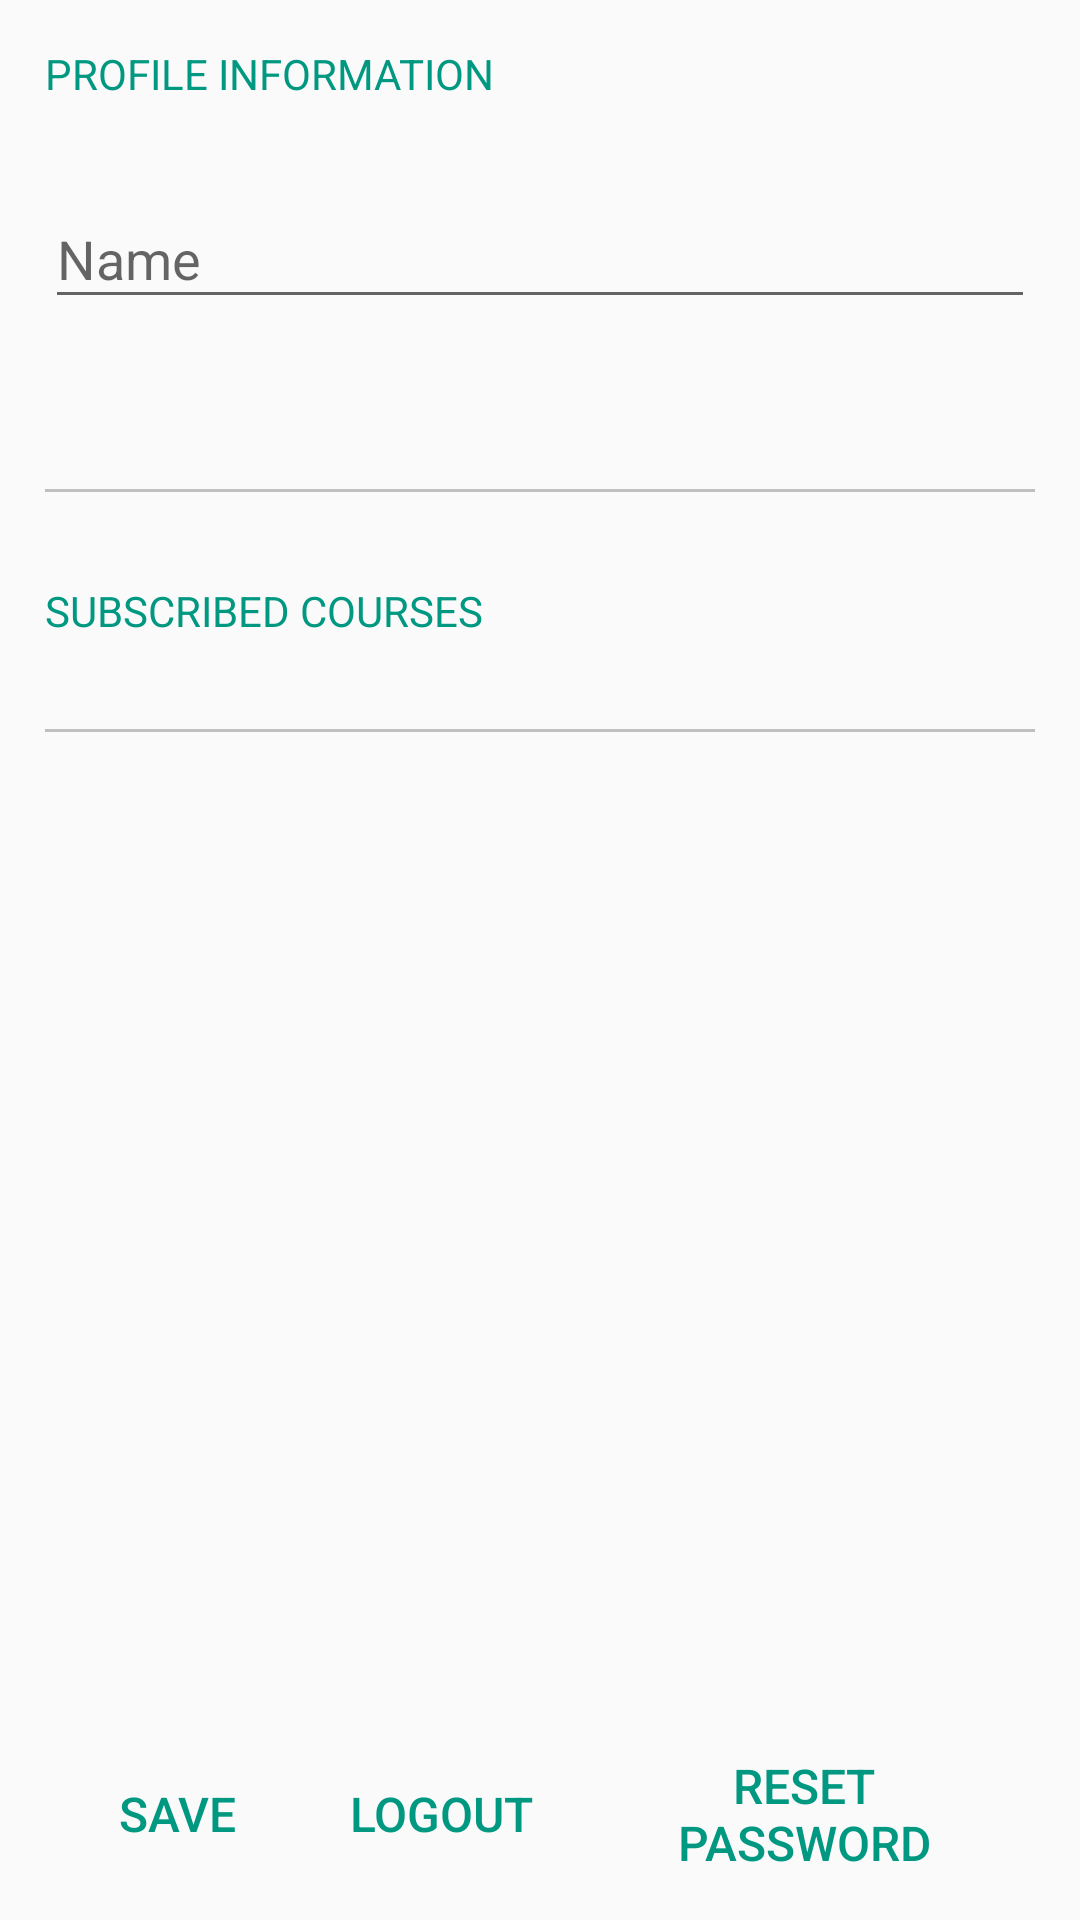

Reconstruct the res/layout file that produces this screen, plus the resources it refers to.
<!-- AndroidManifest.xml: application theme AppTheme -->
<!-- res/layout/fragment_profile_detail.xml -->
<RelativeLayout xmlns:android="http://schemas.android.com/apk/res/android"
    xmlns:tools="http://schemas.android.com/tools"
    android:layout_width="match_parent"
    android:layout_height="match_parent"
    android:paddingBottom="5dp"
    android:paddingLeft="15dp"
    android:paddingRight="15dp"
    tools:context="com.app.studymanager.profile.ProfileDetailFragment"
    tools:ignore="MissingPrefix">

    <android.support.v4.widget.NestedScrollView
        android:id="@+id/myScrollingContent"
        android:layout_width="match_parent"
        android:layout_height="match_parent"
        android:layout_above="@+id/bottom_layout"
        android:fillViewport="true">

        <LinearLayout
            android:layout_width="match_parent"
            android:layout_height="wrap_content"
            android:orientation="vertical">

            <TextView
                fontPath="fonts/Asap-Bold.ttf"
                android:layout_width="match_parent"
                android:layout_height="wrap_content"
                android:layout_marginBottom="15dp"
                android:layout_marginTop="15dp"
                android:text="@string/prof_info"
                android:textColor="@color/colorPrimaryDark"
                android:textSize="@dimen/text_small" />

            <android.support.design.widget.TextInputLayout
                android:id="@+id/name"
                android:layout_width="match_parent"
                android:layout_height="wrap_content"
                android:layout_marginTop="5dp">

                <EditText
                    android:id="@+id/name_et"
                    android:layout_width="match_parent"
                    android:layout_height="wrap_content"
                    android:hint="@string/name"
                    android:inputType="text" />

            </android.support.design.widget.TextInputLayout>

            <TextView
                android:id="@+id/email_tv"
                fontPath="fonts/Asap-Regular.ttf"
                android:layout_width="match_parent"
                android:layout_height="wrap_content"
                android:layout_marginBottom="15dp"
                android:layout_marginLeft="5dp"
                android:layout_marginStart="5dp"
                android:layout_marginTop="20dp"
                android:lineSpacingExtra="3dp"
                android:textColor="@color/default_tv_color"
                android:textSize="@dimen/text_xsmall" />

            <View
                android:layout_width="match_parent"
                android:layout_height="1dp"
                android:background="@color/gray_light" />

            <TextView
                fontPath="fonts/Asap-Bold.ttf"
                android:layout_width="match_parent"
                android:layout_height="wrap_content"
                android:layout_marginTop="30dp"
                android:text="@string/subscribed_courses"
                android:textColor="@color/colorPrimaryDark"
                android:textSize="@dimen/text_small" />

            <android.support.v7.widget.RecyclerView
                android:id="@+id/recycler_view"
                android:layout_width="match_parent"
                android:layout_height="wrap_content"
                android:layout_marginBottom="10dp"
                android:layout_marginTop="20dp" />

            <View
                android:layout_width="match_parent"
                android:layout_height="1dp"
                android:background="@color/gray_light" />

        </LinearLayout>

    </android.support.v4.widget.NestedScrollView>

    <LinearLayout
        android:id="@+id/bottom_layout"
        android:layout_width="match_parent"
        android:layout_height="wrap_content"
        android:layout_alignParentBottom="true"
        android:layout_marginTop="5dp"
        android:orientation="horizontal">

        <Button
            android:id="@+id/save_btn"
            style="?android:attr/borderlessButtonStyle"
            fontPath="fonts/Asap-Bold.ttf"
            android:layout_width="wrap_content"
            android:layout_height="wrap_content"
            android:layout_gravity="center"
            android:text="@string/save"
            android:textAllCaps="true"
            android:textColor="@color/colorPrimaryDark"
            android:textSize="@dimen/text_xsmall" />

        <Button
            android:id="@+id/logout_btn"
            style="?android:attr/borderlessButtonStyle"
            fontPath="fonts/Asap-Bold.ttf"
            android:layout_width="wrap_content"
            android:layout_height="wrap_content"
            android:layout_gravity="center"
            android:onClick="logout"
            android:text="@string/logout"
            android:textAllCaps="true"
            android:textColor="@color/colorPrimaryDark"
            android:textSize="@dimen/text_xsmall" />

        <Button
            android:id="@+id/reset_btn"
            style="?android:attr/borderlessButtonStyle"
            fontPath="fonts/Asap-Bold.ttf"
            android:layout_width="0dp"
            android:layout_height="wrap_content"
            android:layout_gravity="center"
            android:layout_weight="1"
            android:onClick="pwdReset"
            android:text="@string/reset_password"
            android:textAllCaps="true"
            android:textColor="@color/colorPrimaryDark"
            android:textSize="@dimen/text_xsmall" />

    </LinearLayout>

    <ProgressBar
        android:id="@+id/progress"
        android:layout_width="wrap_content"
        android:layout_height="wrap_content"
        android:layout_centerInParent="true"
        android:visibility="gone" />

</RelativeLayout>
<!-- resources referenced by this layout -->
<resources>
  <color name="colorPrimaryDark">#009880</color>
  <color name="default_tv_color">#515151</color>
  <color name="gray_light">#C0C0C0</color>
  <dimen name="text_small">14sp</dimen>
  <dimen name="text_xsmall">16sp</dimen>
  <string name="logout">LOGOUT</string>
  <string name="name">Name</string>
  <string name="prof_info">PROFILE INFORMATION</string>
  <string name="reset_password">Reset password</string>
  <string name="save">save</string>
  <string name="subscribed_courses">SUBSCRIBED COURSES</string>
  <style name="AppTheme" parent="Theme.AppCompat.Light.DarkActionBar">
          
          <item name="colorPrimary">@color/colorPrimary</item>
          <item name="colorPrimaryDark">@color/colorPrimaryDark</item>
          <item name="colorAccent">@color/colorAccent</item>
          <item name="android:textViewStyle">@style/AppTheme.Widget.TextView</item>
      </style>
  <color name="colorPrimary">#06B089</color>
  <color name="colorAccent">#06B089</color>
  <style name="AppTheme.Widget.TextView" parent="android:Widget.Holo.Light.TextView">
          <item name="fontPath">Asap-Regular.ttf</item>
      </style>
</resources>
